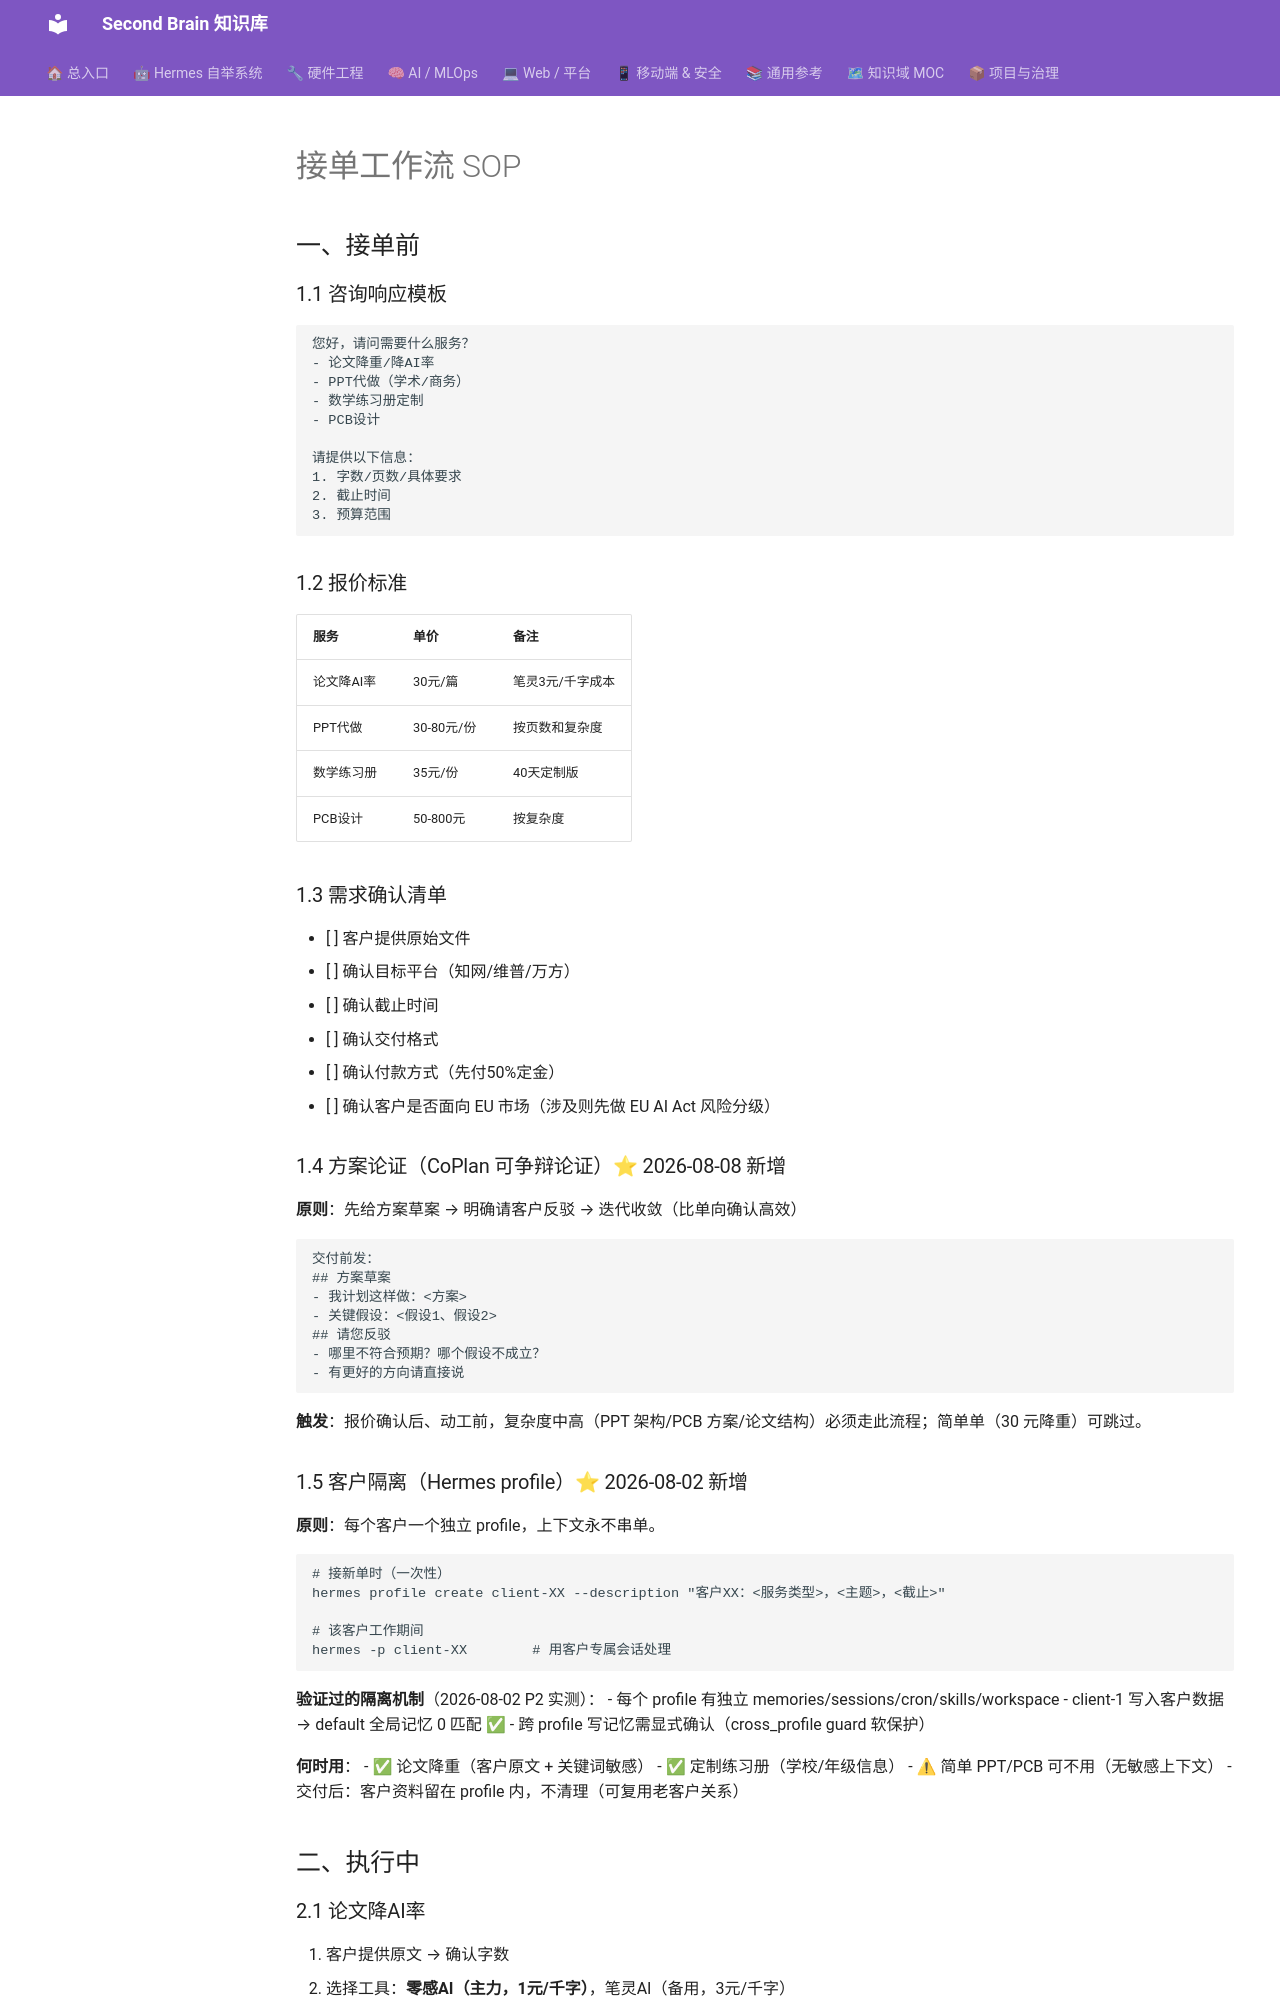

repository: mo9652962-ai/second-brain · page: kb/knowledge/Research/接单工作流-SOP/index.html · generator: mkdocs

---
tags: [workflow, sop, freelancing, xianyu]
created: 2026-07-30
status: draft
---

# 接单工作流 SOP

## 一、接单前

### 1.1 咨询响应模板
```
您好，请问需要什么服务？
- 论文降重/降AI率
- PPT代做（学术/商务）
- 数学练习册定制
- PCB设计

请提供以下信息：
1. 字数/页数/具体要求
2. 截止时间
3. 预算范围
```

### 1.2 报价标准
| 服务 | 单价 | 备注 |
|------|------|------|
| 论文降AI率 | 30元/篇 | 笔灵3元/千字成本 |
| PPT代做 | 30-80元/份 | 按页数和复杂度 |
| 数学练习册 | 35元/份 | 40天定制版 |
| PCB设计 | 50-800元 | 按复杂度 |

### 1.3 需求确认清单
- [ ] 客户提供原始文件
- [ ] 确认目标平台（知网/维普/万方）
- [ ] 确认截止时间
- [ ] 确认交付格式
- [ ] 确认付款方式（先付50%定金）
- [ ] 确认客户是否面向 EU 市场（涉及则先做 EU AI Act 风险分级）

### 1.4 方案论证（CoPlan 可争辩论证）⭐ 2026-08-08 新增
**原则**：先给方案草案 → 明确请客户反驳 → 迭代收敛（比单向确认高效）

```markdown
交付前发：
## 方案草案
- 我计划这样做：<方案>
- 关键假设：<假设1、假设2>
## 请您反驳
- 哪里不符合预期？哪个假设不成立？
- 有更好的方向请直接说
```

**触发**：报价确认后、动工前，复杂度中高（PPT 架构/PCB 方案/论文结构）必须走此流程；简单单（30 元降重）可跳过。
